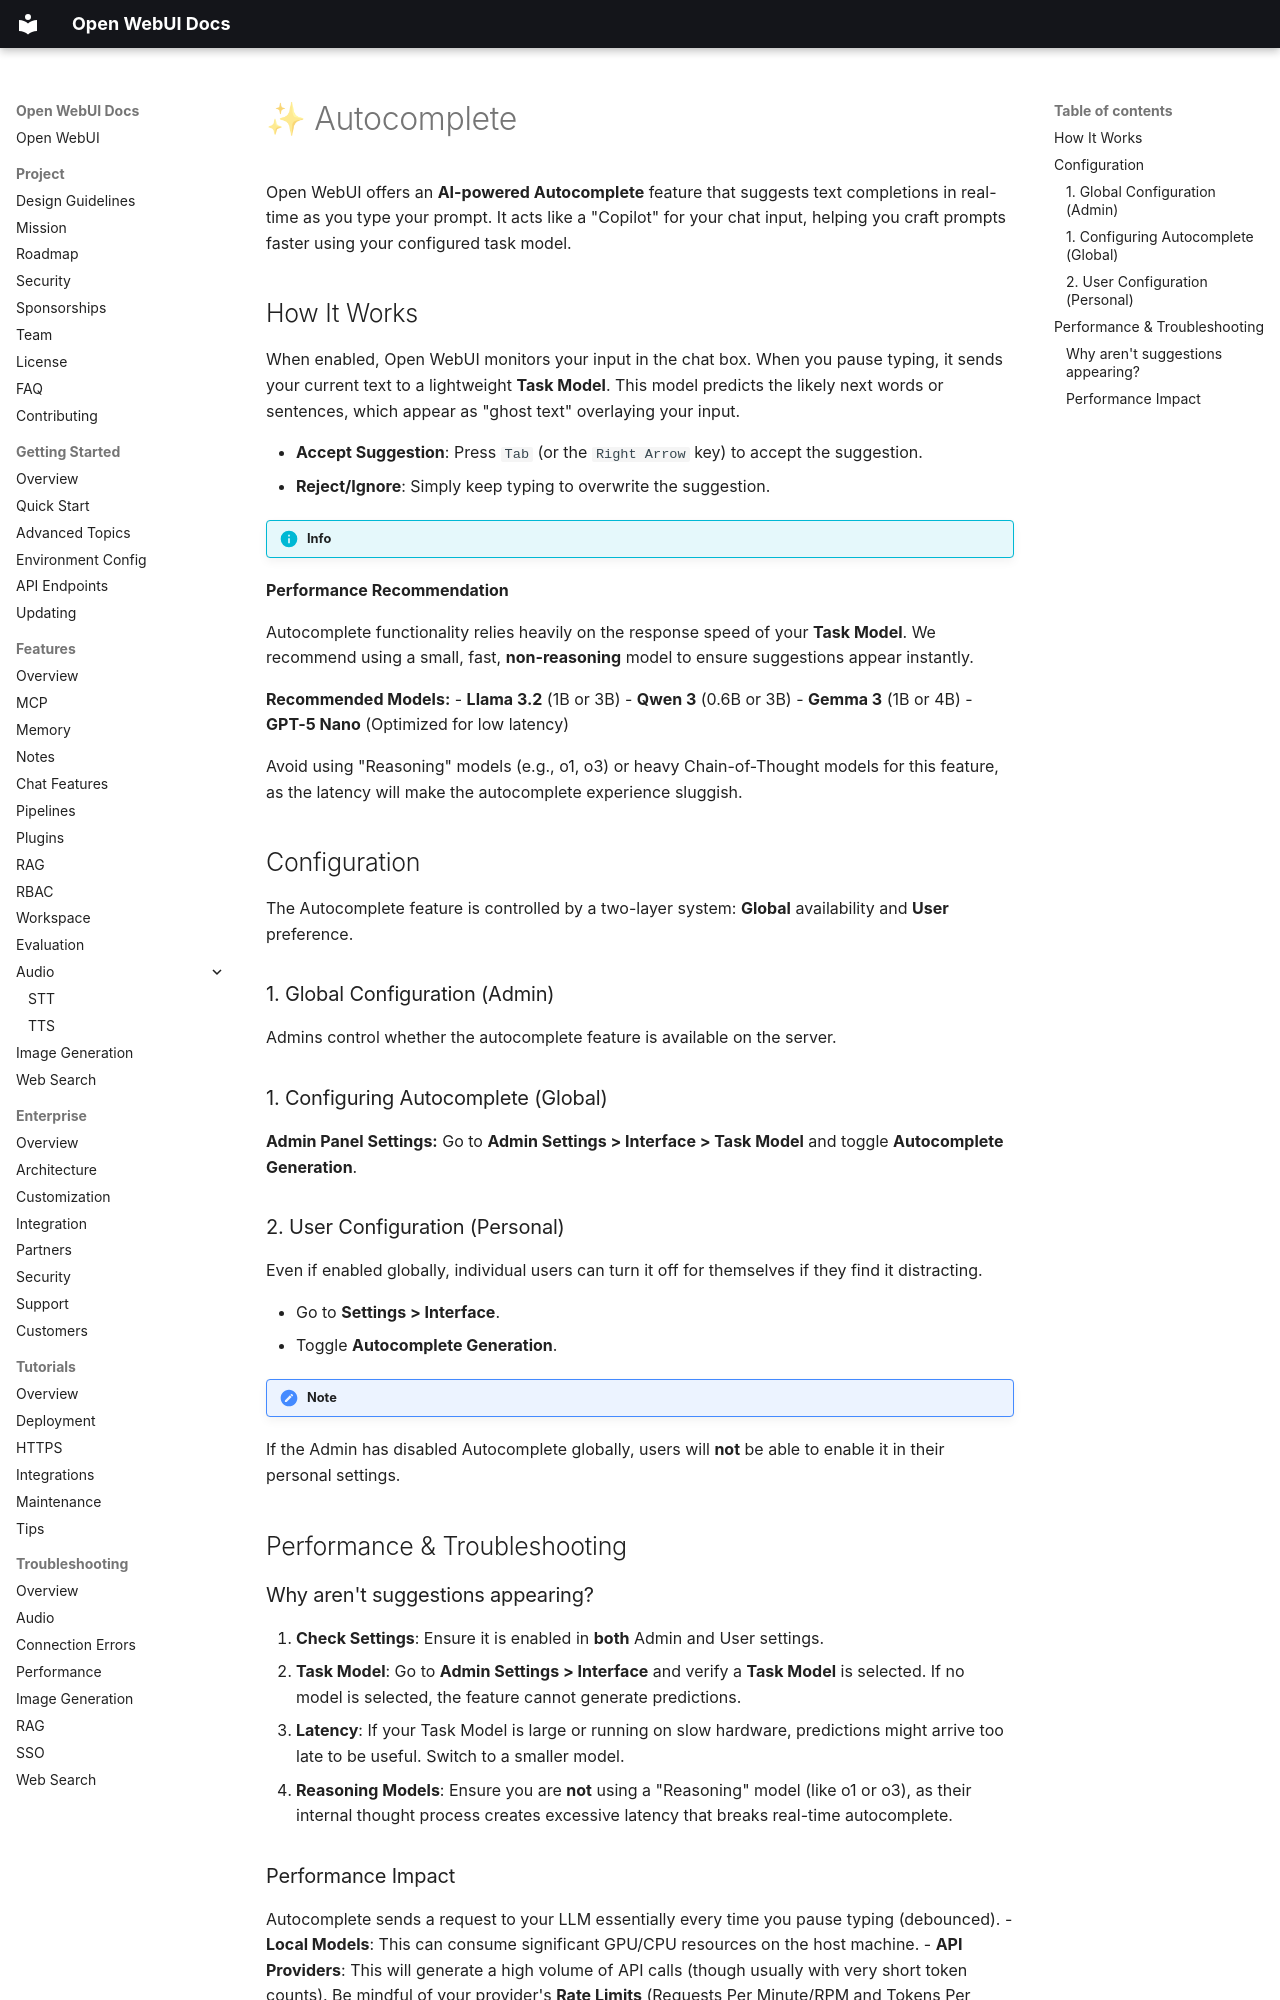

repository: AlexeyGrishin01/openwebui-docs · page: features/chat-features/autocomplete/index.html · generator: mkdocs

# ✨ Autocomplete

Open WebUI offers an **AI-powered Autocomplete** feature that suggests text completions in real-time as you type your prompt. It acts like a "Copilot" for your chat input, helping you craft prompts faster using your configured task model.

## How It Works

When enabled, Open WebUI monitors your input in the chat box. When you pause typing, it sends your current text to a lightweight **Task Model**. This model predicts the likely next words or sentences, which appear as "ghost text" overlaying your input.

- **Accept Suggestion**: Press `Tab` (or the `Right Arrow` key) to accept the suggestion.
- **Reject/Ignore**: Simply keep typing to overwrite the suggestion.

!!! info
**Performance Recommendation**

Autocomplete functionality relies heavily on the response speed of your **Task Model**. We recommend using a small, fast, **non-reasoning** model to ensure suggestions appear instantly.

**Recommended Models:**
- **Llama 3.2** (1B or 3B)
- **Qwen 3** (0.6B or 3B)
- **Gemma 3** (1B or 4B)
- **GPT-5 Nano** (Optimized for low latency)

Avoid using "Reasoning" models (e.g., o1, o3) or heavy Chain-of-Thought models for this feature, as the latency will make the autocomplete experience sluggish.

## Configuration

The Autocomplete feature is controlled by a two-layer system: **Global** availability and **User** preference.

### 1. Global Configuration (Admin)

Admins control whether the autocomplete feature is available on the server.

### 1. Configuring Autocomplete (Global)

**Admin Panel Settings:**
Go to **Admin Settings > Interface > Task Model** and toggle **Autocomplete Generation**.

### 2. User Configuration (Personal)

Even if enabled globally, individual users can turn it off for themselves if they find it distracting.

- Go to **Settings > Interface**.
- Toggle **Autocomplete Generation**.

!!! note
If the Admin has disabled Autocomplete globally, users will **not** be able to enable it in their personal settings.

## Performance & Troubleshooting

### Why aren't suggestions appearing?

1. **Check Settings**: Ensure it is enabled in **both** Admin and User settings.
2. **Task Model**: Go to **Admin Settings > Interface** and verify a **Task Model** is selected. If no model is selected, the feature cannot generate predictions.
3. **Latency**: If your Task Model is large or running on slow hardware, predictions might arrive too late to be useful. Switch to a smaller model.
4. **Reasoning Models**: Ensure you are **not** using a "Reasoning" model (like o1 or o3), as their internal thought process creates excessive latency that breaks real-time autocomplete.
